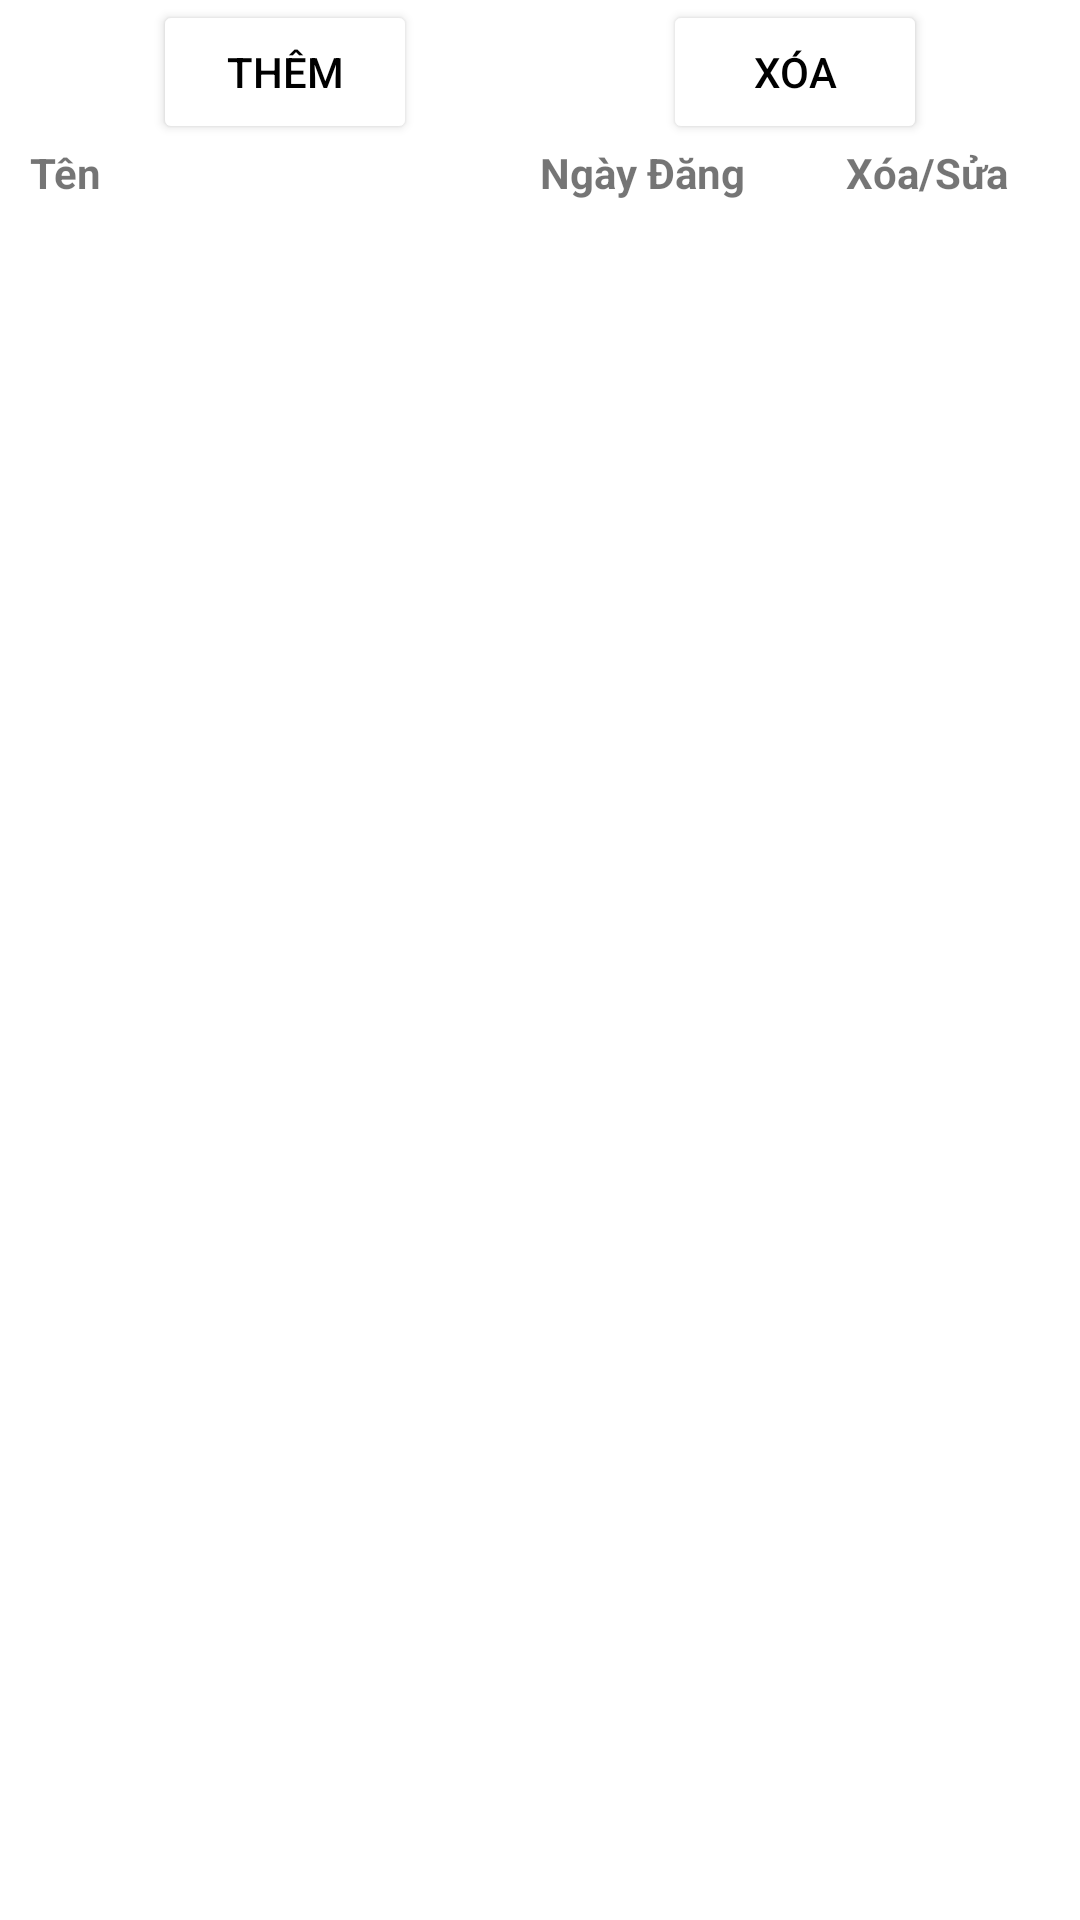

This screen was rendered from an Android layout file. Write that file and the resources it references.
<!-- AndroidManifest.xml: application theme Theme.Story_reading_app -->
<!-- res/layout/fragment_admin_list_chapter.xml -->
<?xml version="1.0" encoding="utf-8"?>
<LinearLayout xmlns:android="http://schemas.android.com/apk/res/android"
    xmlns:app="http://schemas.android.com/apk/res-auto"
    android:layout_width="match_parent"
    android:orientation="vertical"
    android:paddingLeft="10dp"
    android:paddingRight="10dp"
    android:layout_height="match_parent">

    <LinearLayout
        android:layout_width="match_parent"
        android:layout_height="wrap_content"
        android:orientation="horizontal">

        <LinearLayout
            android:layout_width="match_parent"
            android:layout_height="match_parent"
            android:layout_weight="1"
            android:orientation="vertical">

            <Button
                android:id="@+id/btnLsvInsertChapter"
                android:layout_width="wrap_content"
                android:layout_height="wrap_content"
                android:backgroundTint="#fff"
                android:drawableLeft="@drawable/ic_baseline_add_circle_15"
                android:text="Thêm"
                android:layout_gravity="center"
                android:textColor="#000" />
        </LinearLayout>

        <LinearLayout
            android:layout_width="match_parent"
            android:layout_height="match_parent"
            android:layout_weight="1"
            android:orientation="vertical">

            <Button
                android:id="@+id/btnDeleteChapter"
                android:layout_width="wrap_content"
                android:layout_height="wrap_content"
                android:backgroundTint="#fff"
                android:drawableLeft="@drawable/ic_baseline_delete_15"
                android:text="Xóa"
                android:layout_gravity="center"
                android:textColor="#000" />
        </LinearLayout>

    </LinearLayout>

    <LinearLayout
        android:layout_width="match_parent"
        android:layout_height="wrap_content"
        android:orientation="horizontal">

        <TextView
            android:id="@+id/textView8"
            android:layout_width="0dp"
            android:layout_weight="0.5"
            android:layout_height="wrap_content"
            android:textStyle="bold"
            android:text="Tên" />

        <TextView
            android:id="@+id/textView9"
            android:layout_width="0dp"
            android:layout_height="wrap_content"
            android:layout_weight="0.3"
            android:textStyle="bold"
            android:text="Ngày Đăng" />

        <TextView
            android:id="@+id/textView10"
            android:layout_width="0dp"
            android:layout_height="wrap_content"
            android:layout_weight="0.2"
            android:textStyle="bold"
            android:text="Xóa/Sửa" />
    </LinearLayout>

    <LinearLayout
        android:layout_width="match_parent"
        android:layout_height="wrap_content"
        android:orientation="vertical">

        <ListView
            android:id="@+id/lsvAdminChapter"
            android:layout_width="match_parent"
            android:layout_height="match_parent" />
    </LinearLayout>

</LinearLayout>
<!-- resources referenced by this layout -->
<resources>
  <style name="Theme.Story_reading_app" parent="Theme.MaterialComponents.DayNight.NoActionBar">
          
          <item name="colorPrimary">@color/purple_500</item>
          <item name="colorPrimaryVariant">@color/purple_700</item>
          <item name="colorOnPrimary">@color/white</item>
          
          <item name="colorSecondary">@color/teal_200</item>
          <item name="colorSecondaryVariant">@color/teal_700</item>
          <item name="colorOnSecondary">@color/black</item>
          
          <item name="android:statusBarColor" tools:targetApi="l">?attr/colorPrimaryVariant</item>
          
      </style>
  <!-- not gathered from this repository: default colours our renderer supplied (Android Studio template values) -->
  <color name="purple_500">#FF6200EE</color>
  <color name="purple_700">#FF3700B3</color>
  <color name="teal_200">#FF03DAC5</color>
  <color name="teal_700">#FF018786</color>
  <color name="black">#FF000000</color>
  <color name="white">#FFFFFFFF</color>
</resources>
